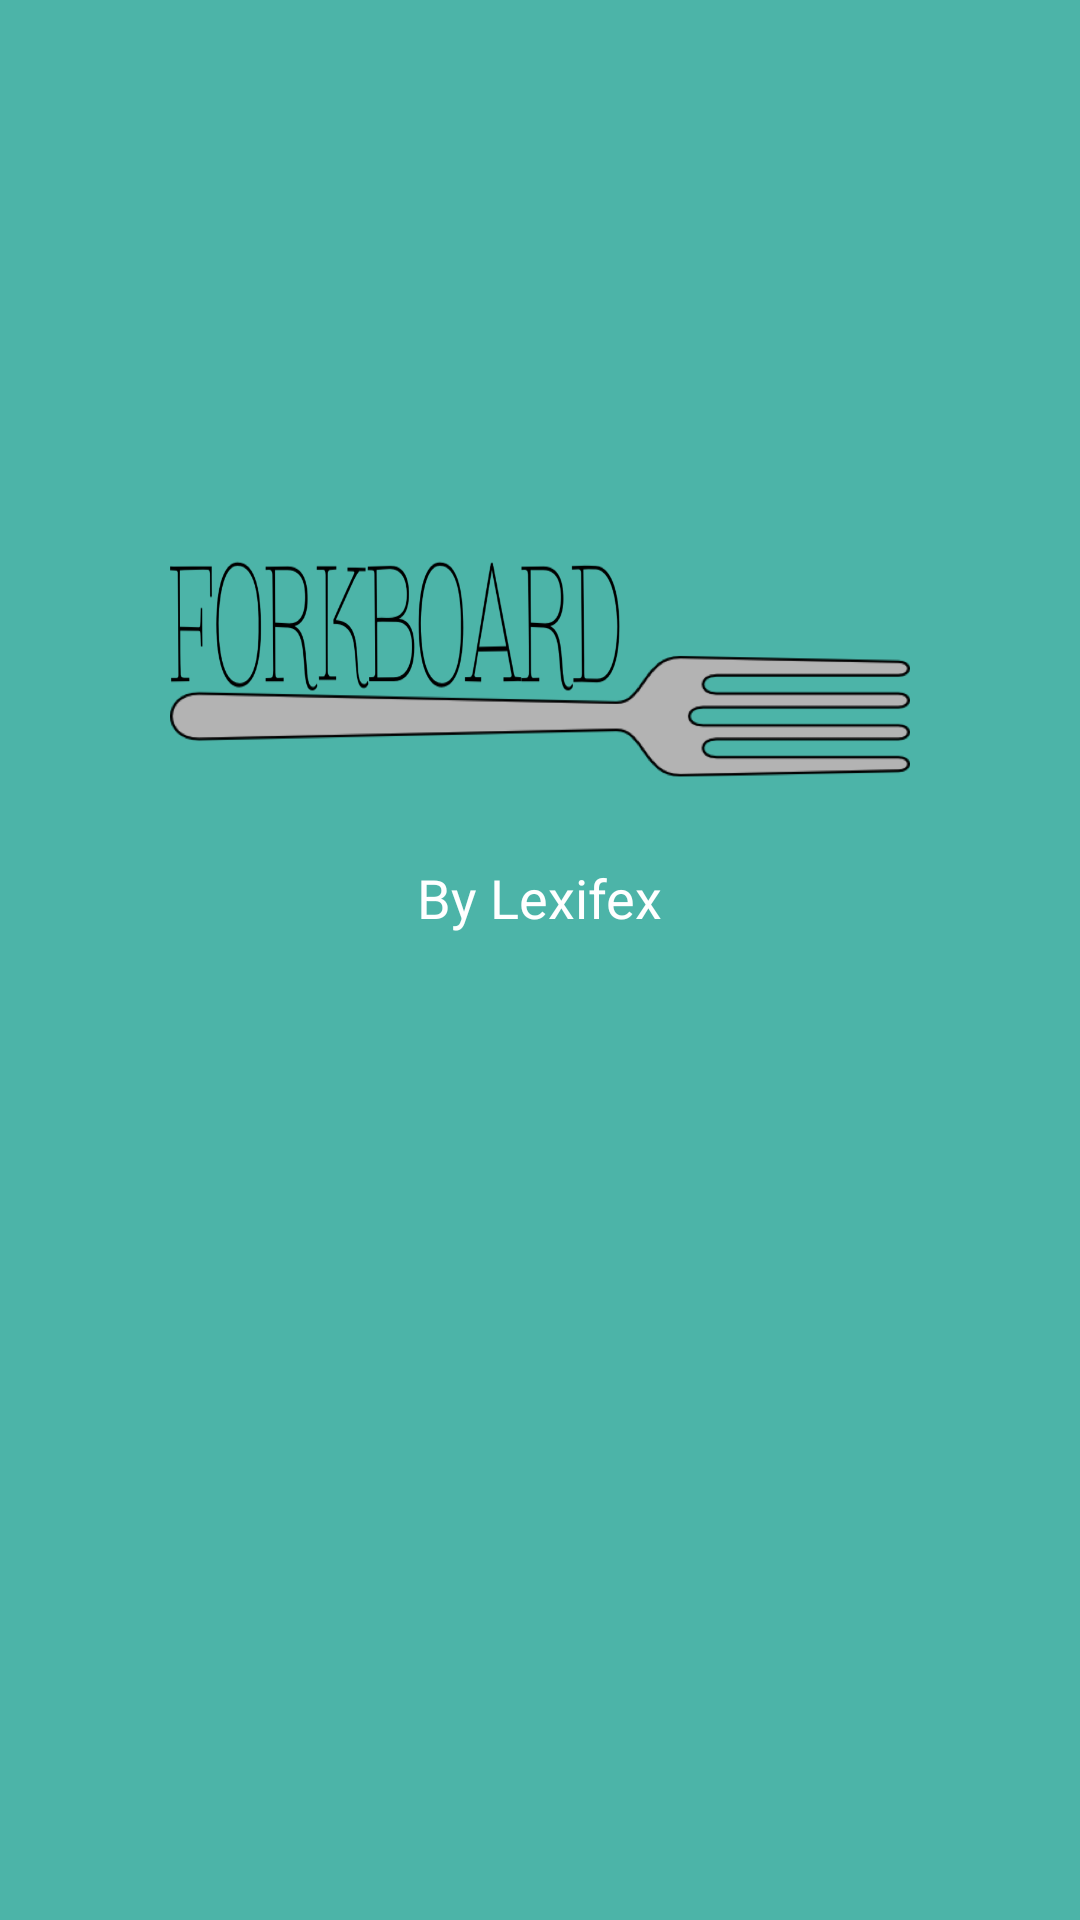

Layout XML and referenced resources for this Android screen:
<!-- AndroidManifest.xml: application theme AppTheme -->
<!-- res/layout/activity_welcome_screen.xml -->
<?xml version="1.0" encoding="utf-8"?>
<RelativeLayout xmlns:android="http://schemas.android.com/apk/res/android"
    xmlns:tools="http://schemas.android.com/tools"
    android:layout_width="match_parent"
    android:layout_height="match_parent"
    android:paddingBottom="@dimen/activity_vertical_margin"
    android:paddingLeft="@dimen/activity_horizontal_margin"
    android:paddingRight="@dimen/activity_horizontal_margin"
    android:paddingTop="@dimen/activity_vertical_margin"
    tools:context="com.forkboard.forkboard.WelcomeScreen"
    android:background="@color/primary_dark">

    <ImageView android:src="@drawable/fork"
        android:layout_width="wrap_content"
        android:layout_height="72dp"
        android:layout_gravity="center_horizontal"
        android:id="@+id/imageView"
        android:layout_alignParentTop="true"
        android:layout_alignParentStart="true"
        android:layout_marginTop="187dp" />

    <TextView
        android:layout_width="wrap_content"
        android:layout_height="wrap_content"
        android:textAppearance="?android:attr/textAppearanceMedium"
        android:text="By Lexifex"
        android:id="@+id/textView2"
        android:textColor="#ffffff"
        android:layout_below="@+id/imageView"
        android:layout_centerHorizontal="true"
        android:layout_marginTop="28dp" />

</RelativeLayout>
<!-- resources referenced by this layout -->
<resources>
  <color name="primary_dark">#4cb4a8</color>
  <!-- drawable fork: png bitmap (drawable-hdpi, 84498 bytes) -->
  <style name="AppTheme" parent="@style/Theme.AppCompat.Light.NoActionBar">
          
          <item name="colorPrimary">@color/primary</item>
          <item name="colorPrimaryDark">@color/primary_dark</item>
          <item name="colorAccent">@color/primary_accent</item>
          <item name="android:windowActionBar">false</item>
          <item name="actionOverflowButtonStyle">@style/ActionOverflow</item>
          <item name="android:alertDialogStyle">@style/AlertDialogCustom</item>
      </style>
  <color name="primary">#8dcac8</color>
  <color name="primary_accent">#afeeee</color>
  <style name="ActionOverflow">
          <item name="android:src">@mipmap/my_action_overflow_button</item>
      </style>
  <style name="AlertDialogCustom" parent="AlertDialog.AppCompat">
          <item name="android:textAlignment">center</item>
          <item name="android:textColor">@color/primary</item>
      </style>
</resources>
